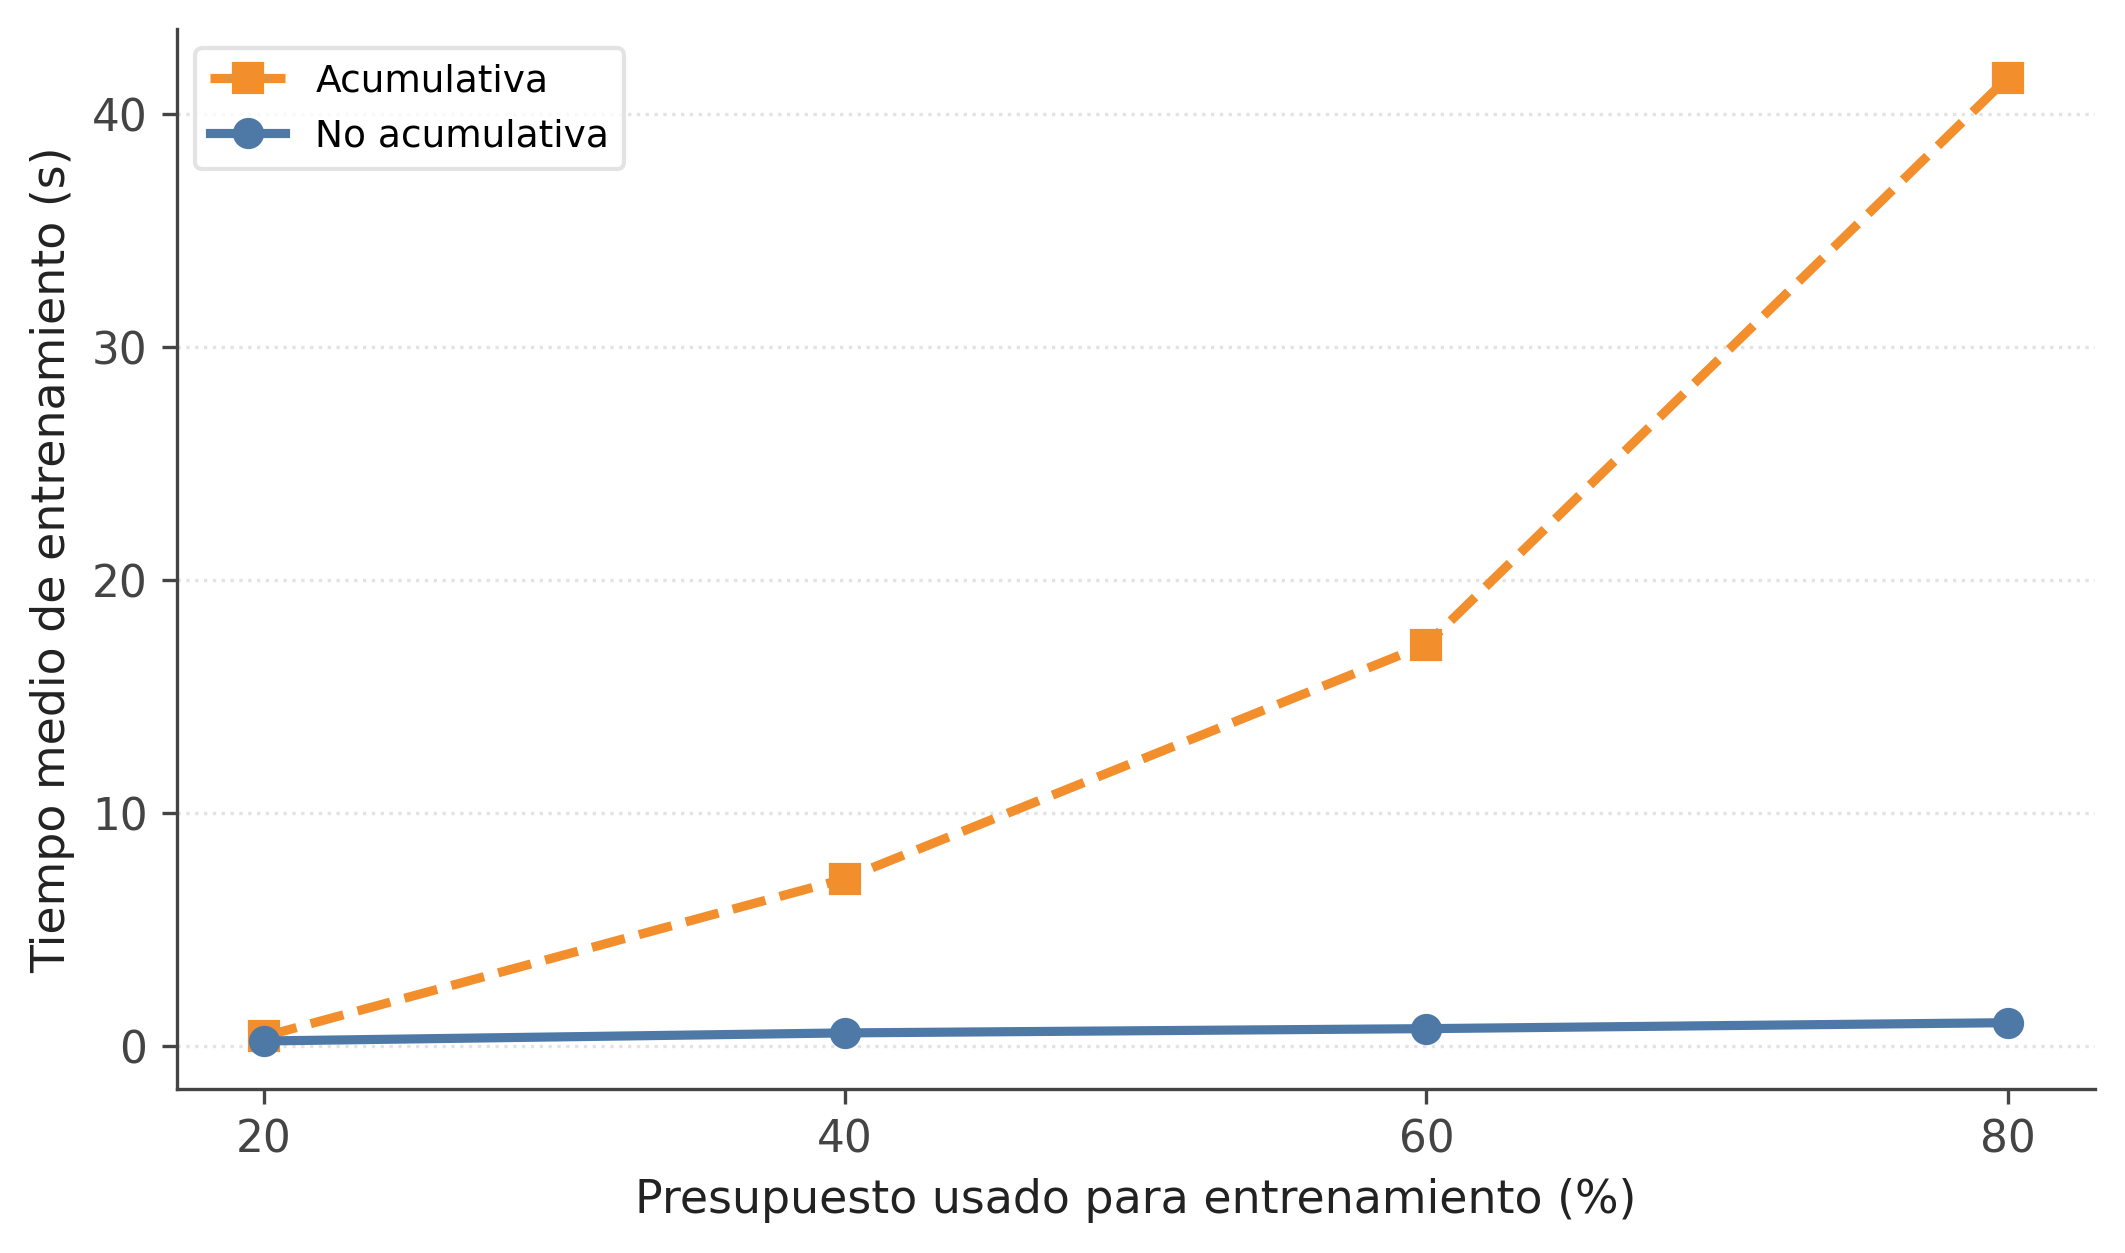

The data file committed next to this chart (first rows):
estrategia, x_pct, train_time_s, train_time_s_max
acumulativo, 20, 0.4281, 0.5653
acumulativo, 40, 7.195, 13.42
acumulativo, 60, 17.24, 37.96
acumulativo, 80, 41.55, 118.6
no_acumulativo, 20, 0.2327, 0.3277
no_acumulativo, 40, 0.5801, 0.9506
no_acumulativo, 60, 0.7623, 1.285
no_acumulativo, 80, 1.018, 1.733
